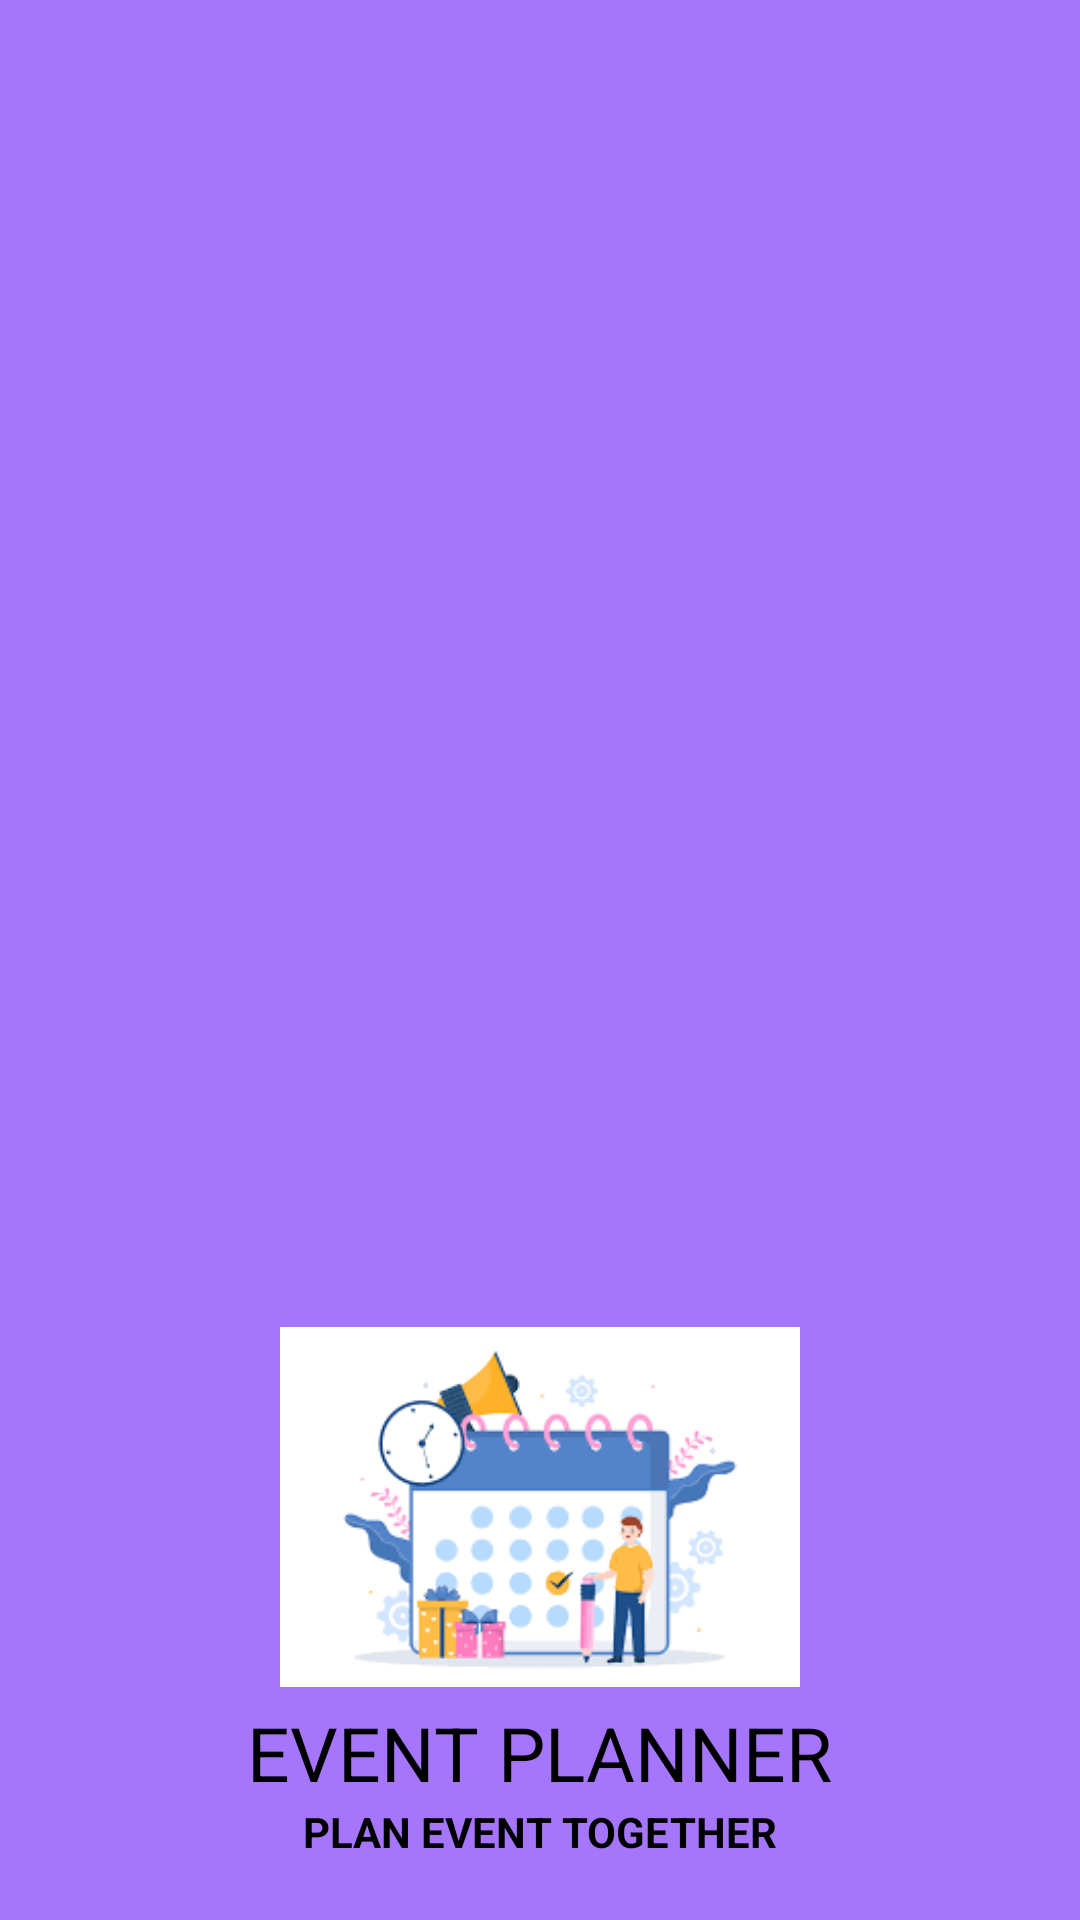

Write the Android layout XML for this screen, with the resource values it uses.
<!-- AndroidManifest.xml: application theme Theme.EventPlanner -->
<!-- res/layout/headerfile.xml -->
<?xml version="1.0" encoding="utf-8"?>
<LinearLayout
    xmlns:android="http://schemas.android.com/apk/res/android"
    android:layout_width="match_parent"
    android:layout_height="240dp"
    android:orientation="vertical"
    android:gravity="bottom|center"
    android:padding="20dp"
    android:background="#A575FB">
    <ImageView
        android:layout_marginTop="20dp"
        android:layout_width="200dp"
        android:layout_height="120dp"
        android:src="@drawable/eventplanner"
        ></ImageView>
    <TextView
        android:layout_width="wrap_content"
        android:layout_height="wrap_content"
        android:layout_marginTop="5dp"
        android:text="EVENT PLANNER"
        android:textColor="@color/black"
        android:textSize="25dp"
        ></TextView>
    <TextView
        android:layout_width="wrap_content"
        android:layout_height="wrap_content"
        android:text="PLAN EVENT TOGETHER"
        android:textStyle="bold"
        android:textColor="@color/black"
        ></TextView>
</LinearLayout>
<!-- resources referenced by this layout -->
<resources>
  <color name="black">#FF000000</color>
  <!-- drawable eventplanner: png bitmap (drawable, 17345 bytes) -->
  <style name="Theme.EventPlanner" parent="Base.Theme.EventPlanner" />
  <style name="Base.Theme.EventPlanner" parent="Theme.AppCompat.Light.NoActionBar">
          
          
      </style>
</resources>
